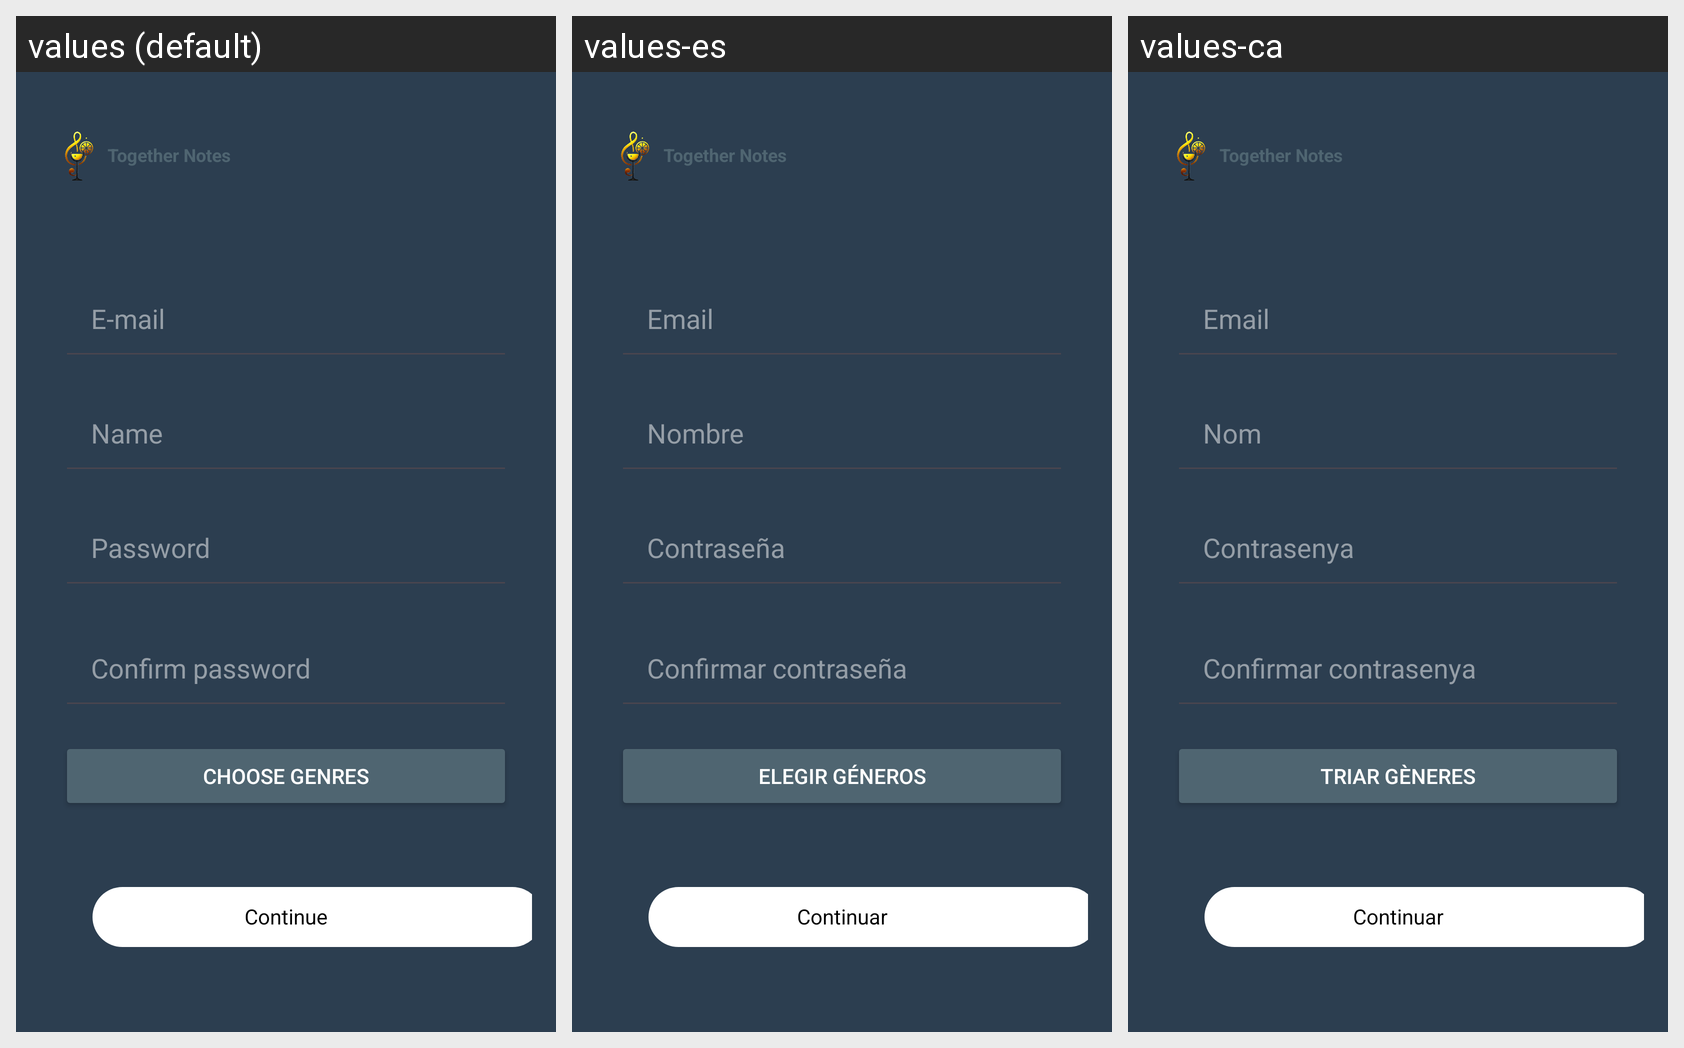

Here is an Android app screen in its default locale and in the app's own translations. Write out the translated-string differences for the strings that appear on this screen.
Android screen res/layout/create_artist.xml rendered under 3 locales, left to right: values (default), values-es, values-ca. Device: Nexus 5 (rendered at 1080×1920; each locale shown at half size, 540×960, under a caption strip naming it); theme Theme.TogetherNotes.
Strings drawn on this screen, with the default value and each locale's value (text and hints the layout hard-codes, and strings that could not be matched under every locale, appear in the picture but are not listed):

email
  values: E-mail
  values-es: Email
  values-ca: Email

name
  values: Name
  values-es: Nombre
  values-ca: Nom

password
  values: Password
  values-es: Contraseña
  values-ca: Contrasenya

confirm_password
  values: Confirm password
  values-es: Confirmar contraseña
  values-ca: Confirmar contrasenya

Choose_genres
  values: Choose genres
  values-es: Elegir géneros
  values-ca: Triar gèneres

continued
  values: Continue
  values-es: Continuar
  values-ca: Continuar

app_name
  values: Together Notes
  values-es: Together Notes
  values-ca: Together Notes
